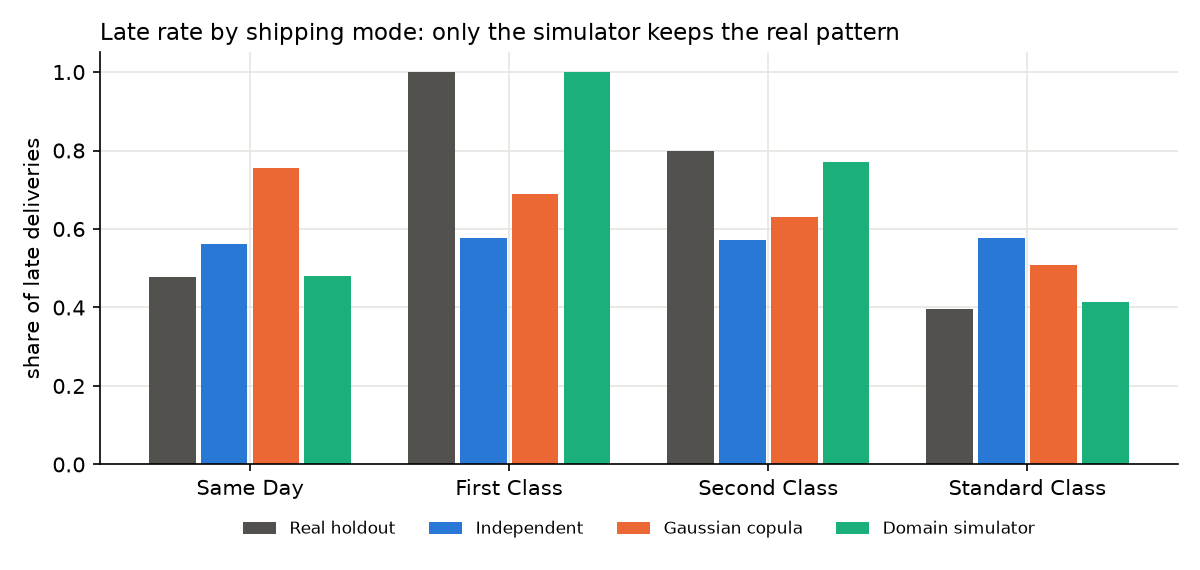

Data behind this chart, as committed beside it:
shipping_mode, Real holdout, Independent, Gaussian copula, Domain simulator
Same Day, 0.4768, 0.5629, 0.7565, 0.4812
First Class, 1.0, 0.5767, 0.6887, 1.0
Second Class, 0.7993, 0.5712, 0.6294, 0.7714
Standard Class, 0.396, 0.5769, 0.509, 0.4143
